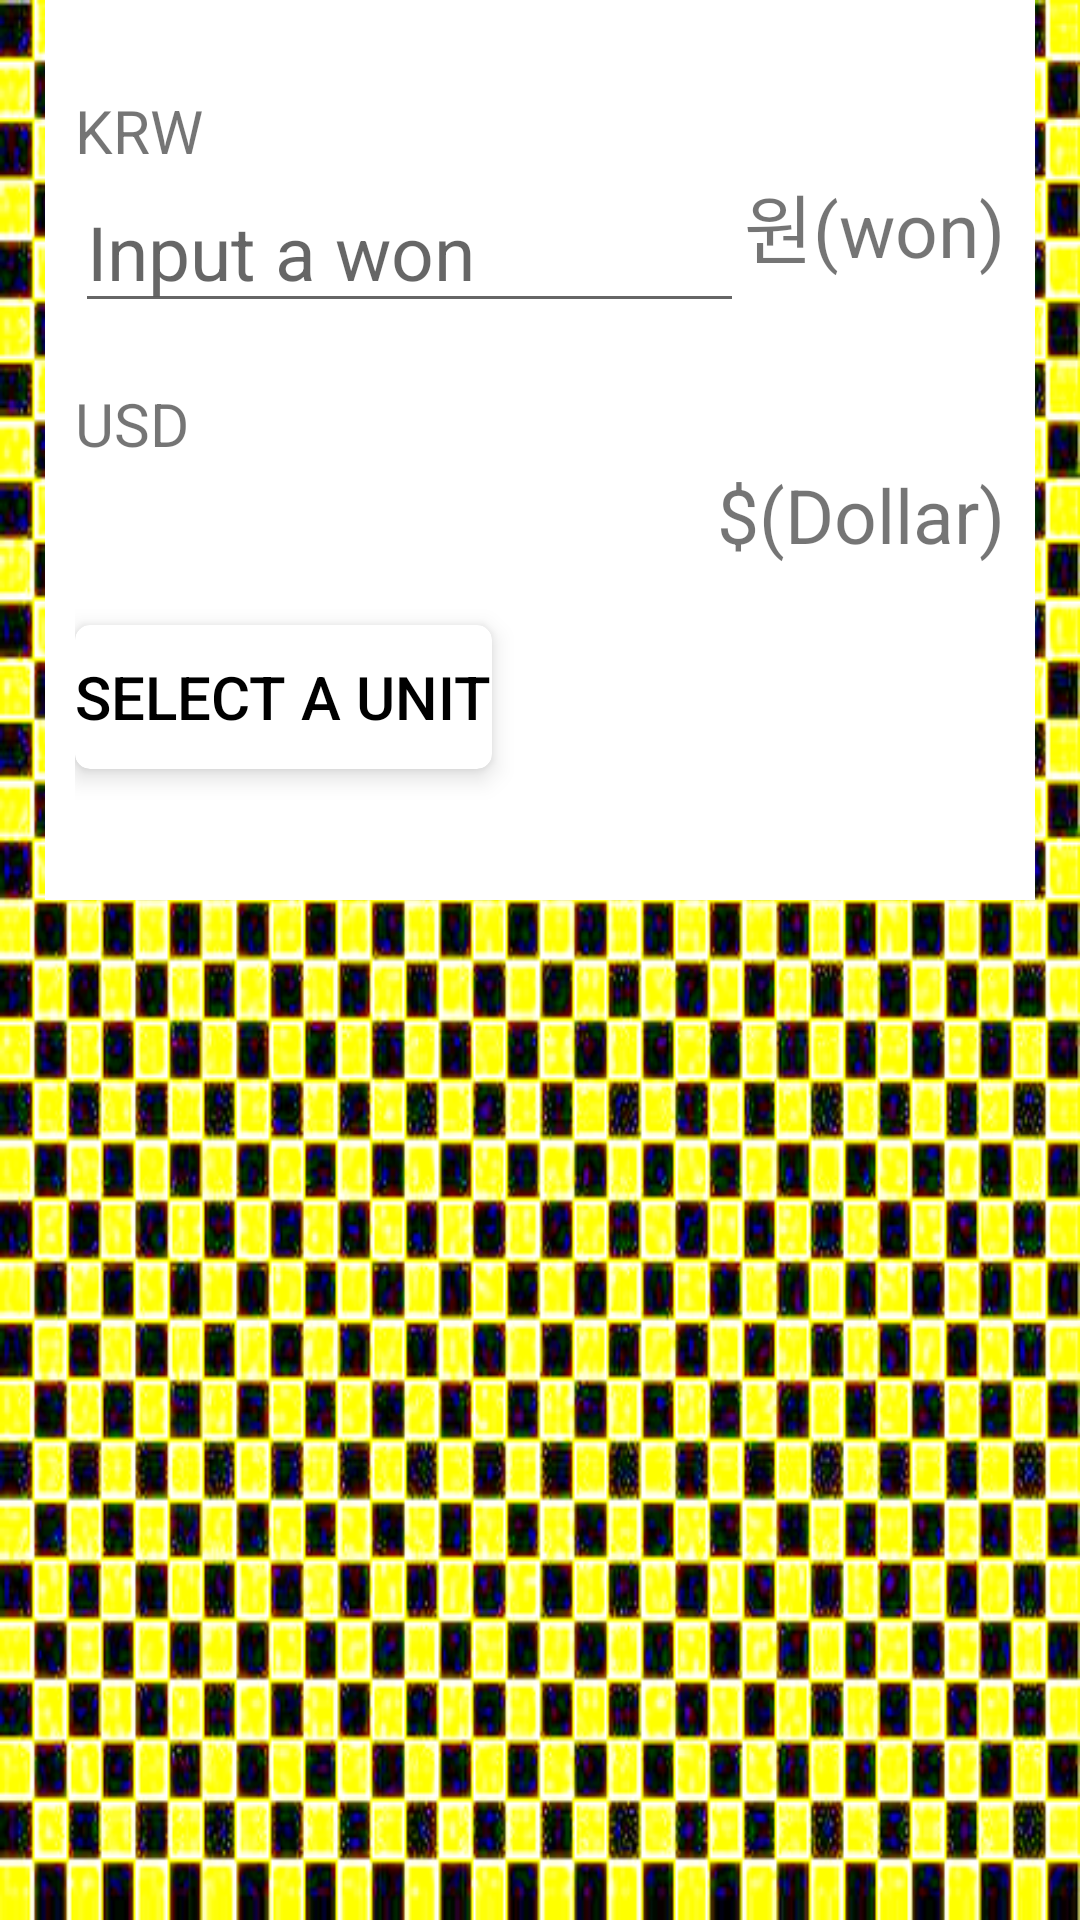

The Android layout XML behind this screen, and the referenced resources:
<!-- AndroidManifest.xml: application theme AppTheme -->
<!-- res/layout/activity_exchange.xml -->
<?xml version="1.0" encoding="utf-8"?>
<android.support.constraint.ConstraintLayout xmlns:android="http://schemas.android.com/apk/res/android"
    xmlns:tools="http://schemas.android.com/tools"
    android:layout_width="match_parent"
    android:layout_height="match_parent"
    android:background="@drawable/bg_check_alpha"
    tools:context=".ExchangeActivity">

    <LinearLayout
        android:layout_width="match_parent"
        android:layout_height="wrap_content"
        android:layout_margin="15dp"
        android:background="@android:color/white"
        android:orientation="vertical"
        android:padding="10dp">

        <TextView
            android:layout_width="match_parent"
            android:layout_height="wrap_content"
            android:layout_marginTop="20dp"
            android:text="@string/exchange_krw"
            android:textSize="20dp" />

        <RelativeLayout
            android:layout_width="match_parent"
            android:layout_height="wrap_content">

            <TextView
                android:id="@+id/won"
                android:layout_width="wrap_content"
                android:layout_height="wrap_content"
                android:layout_alignParentEnd="true"
                android:text="@string/exchange_won"
                android:textSize="25dp" />

            <EditText
                android:id="@+id/won_edit"
                android:layout_width="match_parent"
                android:layout_height="wrap_content"
                android:layout_toStartOf="@id/won"
                android:hint="@string/exchange_krw_input"
                android:inputType="numberDecimal"
                android:textSize="25dp" />
        </RelativeLayout>

        <TextView
            android:layout_width="match_parent"
            android:layout_height="wrap_content"
            android:layout_marginTop="20dp"
            android:text="@string/exchange_usd"
            android:textSize="20dp" />

        <RelativeLayout
            android:layout_width="match_parent"
            android:layout_height="wrap_content">

            <TextView
                android:id="@+id/usd"
                android:layout_width="wrap_content"
                android:layout_height="wrap_content"
                android:layout_alignParentEnd="true"
                android:text="@string/exchange_dollar"
                android:textSize="25dp" />

            <TextView
                android:id="@+id/usd_edit"
                android:layout_width="match_parent"
                android:layout_height="wrap_content"
                android:layout_toStartOf="@id/usd"
                android:inputType="numberDecimal"
                android:textSize="25dp" />
        </RelativeLayout>

        <android.support.v7.widget.CardView xmlns:android="http://schemas.android.com/apk/res/android"
            xmlns:card_view="http://schemas.android.com/apk/res-auto"
            android:layout_width="wrap_content"
            android:layout_height="wrap_content"
            android:layout_marginTop="20dp"
            android:orientation="vertical"
            card_view:cardCornerRadius="5dp"
            card_view:cardElevation="5dp">

            <Button
                android:id="@+id/money_title"
                android:layout_width="wrap_content"
                android:layout_height="wrap_content"
                android:background="@android:color/transparent"
                android:text="@string/exchange_select_unit"
                android:textSize="20dp" />
        </android.support.v7.widget.CardView>

        <RelativeLayout
            android:layout_width="match_parent"
            android:layout_height="wrap_content">

            <TextView
                android:id="@+id/money_unit"
                android:layout_width="wrap_content"
                android:layout_height="wrap_content"
                android:layout_alignParentEnd="true"
                android:textSize="25dp" />

            <TextView
                android:id="@+id/money_edit"
                android:layout_width="match_parent"
                android:layout_height="wrap_content"
                android:layout_toStartOf="@id/money_unit"
                android:inputType="numberDecimal"
                android:textSize="25dp" />
        </RelativeLayout>
    </LinearLayout>
</android.support.constraint.ConstraintLayout>
<!-- resources referenced by this layout -->
<resources>
  <!-- drawable bg_check_alpha: png bitmap (drawable, 270236 bytes) -->
  <string name="exchange_dollar">$(Dollar)</string>
  <string name="exchange_krw">KRW</string>
  <string name="exchange_krw_input">Input a won</string>
  <string name="exchange_select_unit">Select a Unit</string>
  <string name="exchange_usd">USD</string>
  <string name="exchange_won">원(won)</string>
  <style name="AppTheme" parent="Theme.AppCompat.Light.DarkActionBar">
          
          <item name="colorPrimary">@color/colorPrimary</item>
          <item name="colorPrimaryDark">@color/colorPrimaryDark</item>
          <item name="colorAccent">@color/colorAccent</item>
          <item name="android:textColorPrimary">@android:color/black</item>
      </style>
  <color name="colorPrimary">#FFFF00</color>
  <color name="colorPrimaryDark">#FFFF00</color>
  <color name="colorAccent">#FF4081</color>
</resources>
